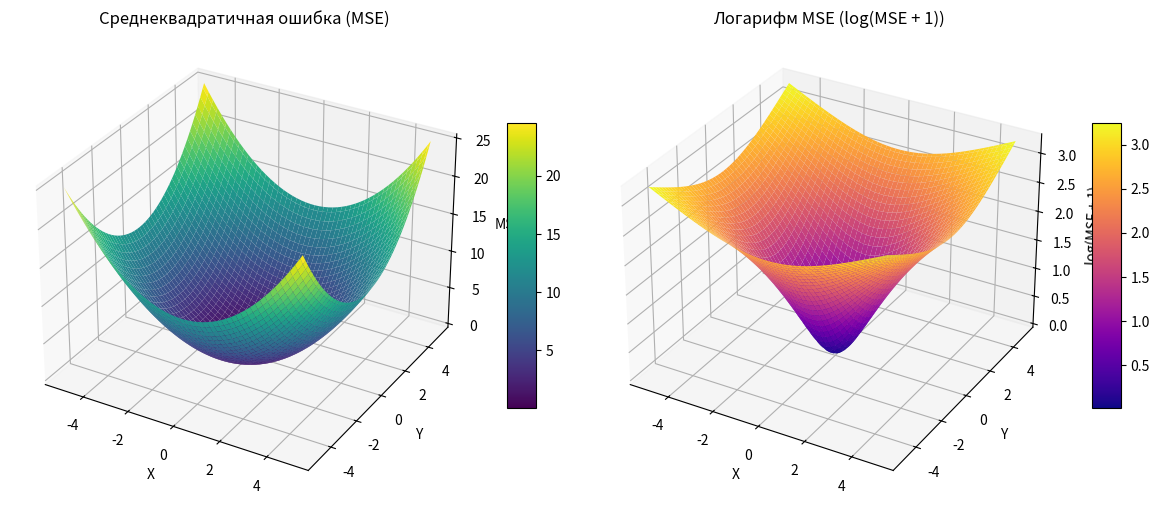

Write the Python code that produced this figure.
import numpy as np
import matplotlib.pyplot as plt
from mpl_toolkits.mplot3d import Axes3D

x = np.linspace(-5, 5, 100)
y = np.linspace(-5, 5, 100)
X, Y = np.meshgrid(x, y)

Z = (X**2 + Y**2) / 2

fig = plt.figure(figsize=(12, 6))

ax1 = fig.add_subplot(121, projection='3d')
surf1 = ax1.plot_surface(X, Y, Z, cmap='viridis', edgecolor='none')
ax1.set_title('Среднеквадратичная ошибка (MSE)', fontsize=12)
ax1.set_xlabel('X')
ax1.set_ylabel('Y')
ax1.set_zlabel('MSE')
fig.colorbar(surf1, ax=ax1, shrink=0.5, aspect=10)

ax2 = fig.add_subplot(122, projection='3d')
surf2 = ax2.plot_surface(X, Y, np.log(Z + 1), cmap='plasma', edgecolor='none')
ax2.set_title('Логарифм MSE (log(MSE + 1))', fontsize=12)
ax2.set_xlabel('X')
ax2.set_ylabel('Y')
ax2.set_zlabel('log(MSE + 1)')
fig.colorbar(surf2, ax=ax2, shrink=0.5, aspect=10)

plt.tight_layout()
plt.show()